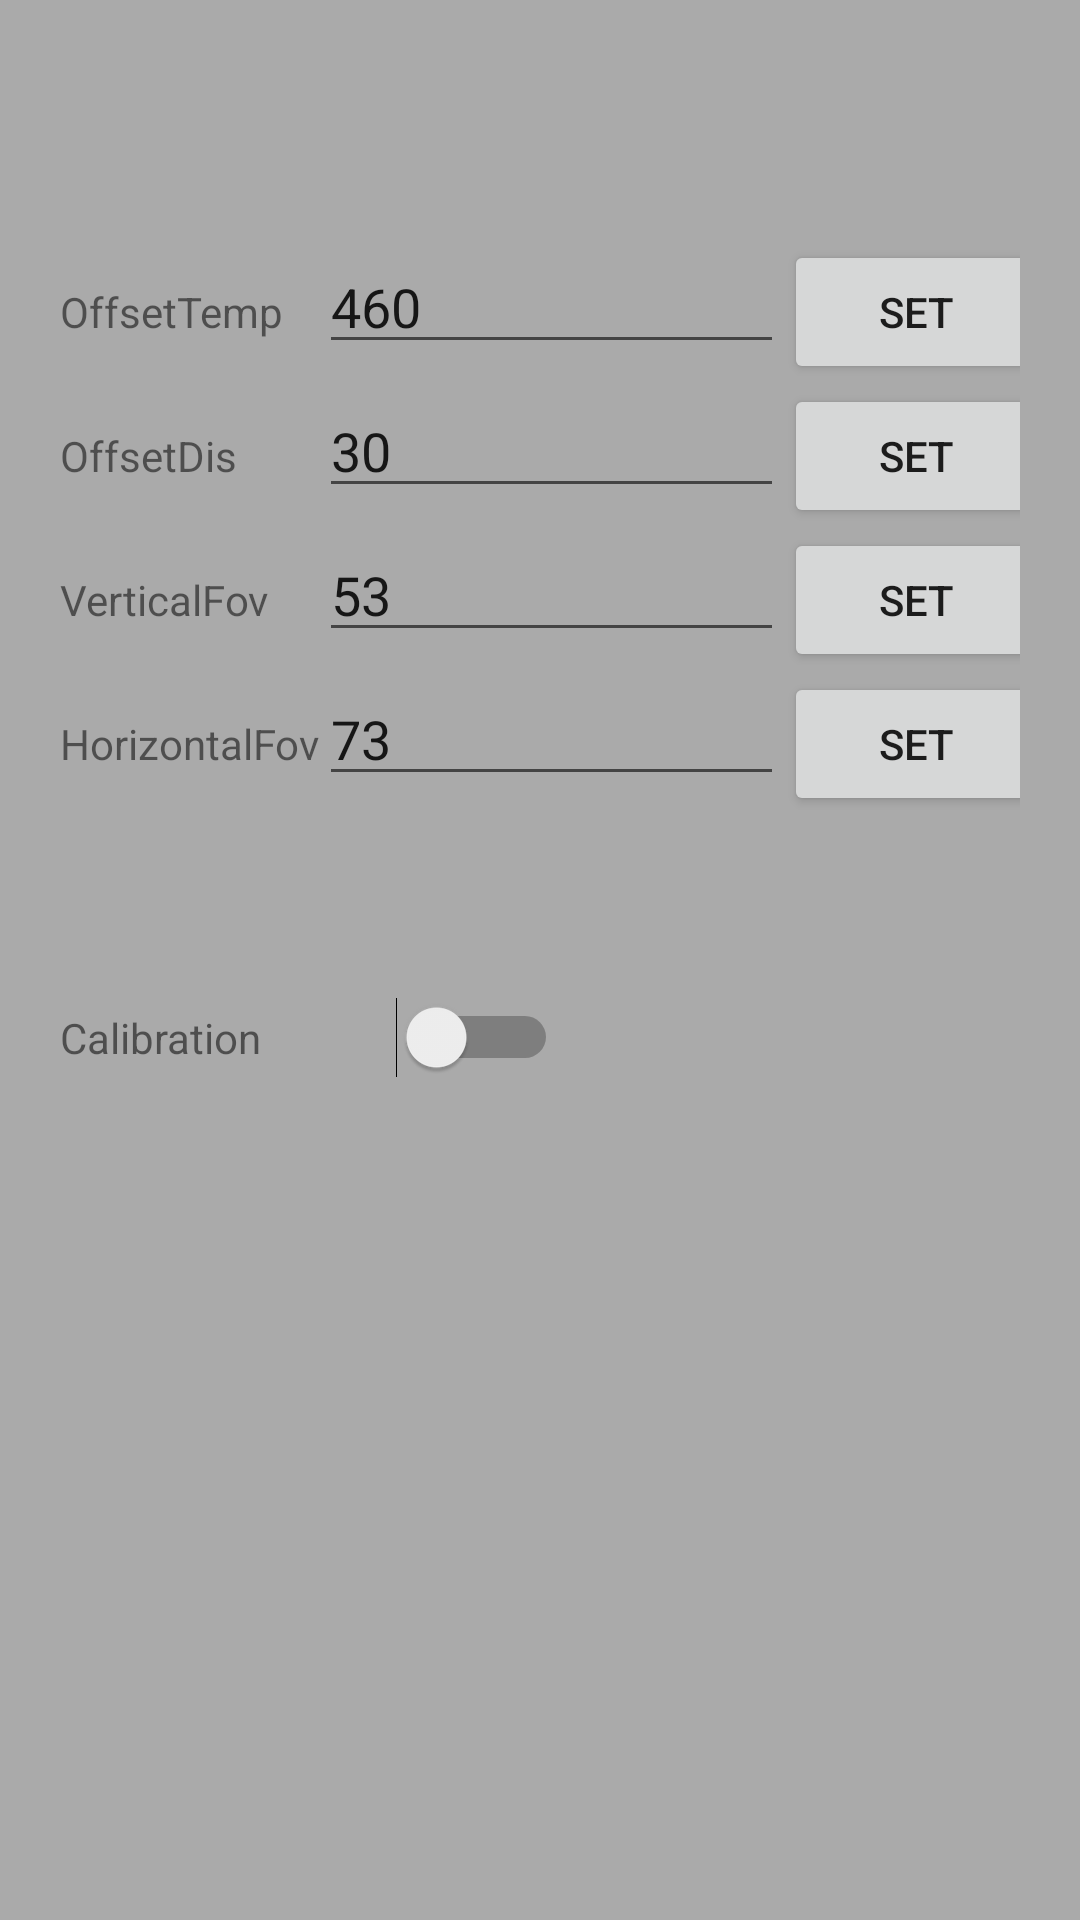

Reconstruct the res/layout file that produces this screen, plus the resources it refers to.
<!-- AndroidManifest.xml: application theme Theme.AppCompat.FullScreen -->
<!-- res/layout/activity_main.xml -->
<?xml version="1.0" encoding="utf-8"?>
<android.support.constraint.ConstraintLayout xmlns:android="http://schemas.android.com/apk/res/android"
    xmlns:tools="http://schemas.android.com/tools"
    android:layout_width="match_parent"
    android:layout_height="match_parent"
    tools:context="com.thundersoft.opnoustofdemo.TofCameraActivity">

    <include layout="@layout/tof_layout"/>

</android.support.constraint.ConstraintLayout>
<!-- res/layout/tof_layout.xml (included above) -->
<?xml version="1.0" encoding="utf-8"?>
<RelativeLayout xmlns:android="http://schemas.android.com/apk/res/android"
    android:layout_width="match_parent"
    android:background="#90000000"
    android:layout_height="match_parent">

    

    <com.thundersoft.view.TofView
        android:id="@+id/ts_tof_view"
        android:layout_width="match_parent"
        android:layout_height="match_parent"
        android:layout_marginTop="80dp"
        android:layout_marginBottom="120dp"
        android:background="#00FFFFFF"/>

    <FrameLayout
        android:layout_width="match_parent"
        android:layout_height="80dp"
        android:background="#90000000">
        <Button
            android:id="@+id/btn_more"
            android:layout_width="32dp"
            android:layout_height="32dp"
            android:layout_gravity="center_vertical|end"
            android:layout_marginEnd="30dp"
            android:background="@drawable/ripple_more_bg" />

        <Switch
            android:id="@+id/switch_dist"
            android:layout_width="wrap_content"
            android:layout_height="wrap_content"
            android:layout_gravity="center_vertical|start"
            android:layout_marginStart="30dp" />

        <TextView
            android:id="@+id/textView_dist"
            style="@style/dist_text" />
    </FrameLayout>
    <FrameLayout
        android:layout_width="match_parent"
        android:layout_height="120dp"
        android:layout_alignParentBottom="true"
        android:layout_alignParentStart="true"
        android:background="#90000000">
        <Button
            android:id="@+id/btn_capture"
            android:layout_width="72dp"
            android:layout_height="72dp"
            android:layout_gravity="center"
            android:background="@drawable/ripple_capture_bg" />
        <Button
            android:id="@+id/btn_return"
            android:layout_width="32dp"
            android:layout_height="32dp"
            android:layout_gravity="center_vertical|end"
            android:layout_marginEnd="30dp"
            android:background="@drawable/ripple_switch_bg" />
    </FrameLayout>
    <include layout="@layout/mode_select"/>
    <include layout="@layout/function_select"/>

</RelativeLayout>
<!-- res/layout/indicators.xml (included above) -->
<?xml version="1.0" encoding="utf-8"?>
<LinearLayout xmlns:android="http://schemas.android.com/apk/res/android"
      android:id="@+id/mode_options_toggle"
      android:layout_width="wrap_content"
      android:layout_height="wrap_content"
      android:padding="@dimen/mode_options_toggle_padding"
      android:layout_margin="@dimen/mode_options_toggle_padding"
      android:orientation="horizontal"
      android:contentDescription="@string/accessibility_mode_options"
      android:background="@drawable/bg_options_indicator"
      android:layout_gravity="top|right" >
    <ImageView
        android:id="@+id/pano_indicator"
        style="@style/IndicatorIcon" />
    <ImageView
        android:id="@+id/hdr_indicator"
        style="@style/IndicatorIcon" />
    <ImageView
        android:id="@+id/countdown_timer_indicator"
        style="@style/IndicatorIcon" />
    <ImageView
        android:id="@+id/flash_indicator"
        style="@style/IndicatorIcon" />
    <ImageView
        android:id="@+id/three_dots"
        style="@style/IndicatorIcon"
        android:src="@drawable/ic_options_land"
        android:contentDescription="@string/accessibility_mode_options"
        android:visibility="visible" />
</LinearLayout>
<!-- res/layout/mode_select.xml (included above) -->
<?xml version="1.0" encoding="utf-8"?>
<FrameLayout xmlns:android="http://schemas.android.com/apk/res/android"
    xmlns:tools="http://schemas.android.com/tools"
    android:background="#DA000000"
    android:id="@+id/mode_select"
    android:layout_width="match_parent"
    android:layout_height="match_parent">

 <Button
     android:id="@+id/btn_depth"
     android:layout_width="128dp"
     android:layout_height="128dp"
     android:layout_gravity="right"
     android:layout_marginEnd="60dp"
     android:layout_marginTop="180dp"
     android:background="@drawable/ripple_circle_bg"
     android:text="Depth View"
     android:textAppearance="@android:style/TextAppearance.DeviceDefault.Large.Inverse"
     android:textSize="14sp" />

 <Button
     android:id="@+id/btn_3d"
     android:layout_width="128dp"
     android:layout_height="128dp"
     android:layout_gravity="right"
     android:layout_marginEnd="60dp"
     android:layout_marginTop="360dp"
     android:background="@drawable/ripple_circle_bg"
     android:text="3D View"
     android:textAppearance="@android:style/TextAppearance.DeviceDefault.Large.Inverse"
     android:textSize="14sp" />

 <Button
     android:id="@+id/btn_ir"
     android:layout_width="128dp"
     android:layout_height="128dp"
     android:layout_marginStart="60dp"
     android:layout_marginTop="180dp"
     android:layout_gravity="left"
     android:background="@drawable/ripple_circle_bg"
     android:text="IR View"
     android:textAppearance="@android:style/TextAppearance.DeviceDefault.Large.Inverse"
     android:textSize="14sp" />

 <Button
     android:id="@+id/btn_raw"
     android:layout_width="128dp"
     android:layout_height="128dp"
     android:layout_gravity="left"
     android:layout_marginTop="360dp"
     android:layout_marginStart="60dp"
     android:background="@drawable/ripple_circle_bg"
     android:text="RAW View"
     android:textAppearance="@android:style/TextAppearance.DeviceDefault.Large.Inverse"
     android:textSize="14sp" />
</FrameLayout>
<!-- res/layout/function_select.xml (included above) -->
<?xml version="1.0" encoding="utf-8"?>
<FrameLayout xmlns:android="http://schemas.android.com/apk/res/android"
    android:id="@+id/function_select"

    android:layout_width="match_parent"
    android:layout_height="match_parent"
    android:background="@android:color/darker_gray">


    <TableLayout
        android:layout_width="fill_parent"
        android:layout_height="fill_parent"
        android:gravity="top"
        android:stretchColumns="0">


        <TableLayout
            android:layout_marginLeft="20dp"
            android:layout_marginRight="20dp"
            android:layout_marginTop="80dp"
            android:stretchColumns="0">

            <TableRow>

                <TextView
                    android:layout_width="wrap_content"
                    android:layout_height="wrap_content"
                    android:text="OffsetTemp" />

                <EditText
                    android:id="@+id/offsetTemperature"
                    android:layout_width="155dp"
                    android:layout_height="wrap_content"
                    android:ems="5"
                    android:inputType="number"
                    android:maxLength="11"
                    android:numeric="integer"
                    android:text="460" />

                <Button
                    android:id="@+id/setOffsetTemperature"
                    android:layout_width="wrap_content"
                    android:layout_height="wrap_content"
                    android:text="SET" />
            </TableRow>

            <TableRow>

                <TextView
                    android:layout_width="wrap_content"
                    android:layout_height="wrap_content"
                    android:text="OffsetDis" />

                <EditText
                    android:id="@+id/offsetDistance"
                    android:layout_width="155dp"
                    android:layout_height="wrap_content"
                    android:ems="5"
                    android:inputType="number"
                    android:maxLength="11"
                    android:numeric="integer"
                    android:text="30" />

                <Button
                    android:id="@+id/setoffsetDistance"
                    android:layout_width="wrap_content"
                    android:layout_height="wrap_content"
                    android:text="SET" />
            </TableRow>

            <TableRow>
                <TextView
                    android:layout_width="wrap_content"
                    android:layout_height="wrap_content"
                    android:text="VerticalFov" />

                <EditText
                    android:id="@+id/et_VerticalFov"
                    android:layout_width="155dp"
                    android:layout_height="wrap_content"
                    android:ems="5"
                    android:inputType="number"
                    android:maxLength="11"
                    android:numeric="integer"
                    android:text="53" />

                <Button
                    android:id="@+id/btn_setVerticalFov"
                    android:layout_width="wrap_content"
                    android:layout_height="wrap_content"
                    android:text="SET" />
            </TableRow>

            <TableRow>
                <TextView
                    android:layout_width="wrap_content"
                    android:layout_height="wrap_content"
                    android:text="HorizontalFov" />

                <EditText
                    android:id="@+id/et_HorizontalFov"
                    android:layout_width="155dp"
                    android:layout_height="wrap_content"
                    android:ems="5"
                    android:inputType="number"
                    android:maxLength="11"
                    android:numeric="integer"
                    android:text="73" />

                <Button
                    android:id="@+id/btn_setHorizontalFov"
                    android:layout_width="wrap_content"
                    android:layout_height="wrap_content"
                    android:text="SET" />
            </TableRow>


        </TableLayout>

        <TableLayout
            android:layout_marginLeft="20dp"
            android:layout_marginRight="20dp"
            android:layout_marginTop="50dp"
            android:stretchColumns="0">
            <TableRow>

                <TextView
                    android:layout_width="wrap_content"
                    android:layout_height="wrap_content"
                    android:text="Calibration" />

                <Switch
                    android:id="@+id/switch_calibration"
                    android:layout_marginLeft="0dp"
                    android:layout_gravity="left|center_vertical"
                    android:layout_width="120dp"
                    android:layout_height="wrap_content" />
                <Button
                    android:id="@+id/btn_setCalibration"
                    android:layout_width="wrap_content"
                    android:layout_height="wrap_content"
                    android:visibility="invisible"
                    android:text="SET" />

            </TableRow>
        </TableLayout>

    </TableLayout>
</FrameLayout>
<!-- resources referenced by this layout -->
<resources>
  <dimen name="mode_options_toggle_padding">12dp</dimen>
  <!-- drawable ripple_capture_bg (drawable) -->
  <?xml version="1.0" encoding="utf-8"?>
  <ripple xmlns:android="http://schemas.android.com/apk/res/android"
      android:color="#FF21272B">
      <item android:drawable="@drawable/app_shortcut_icon_camera" />
  </ripple>
  <!-- drawable ripple_circle_bg (drawable) -->
  <?xml version="1.0" encoding="utf-8"?>
  <ripple xmlns:android="http://schemas.android.com/apk/res/android"
      android:color="#ff0000">
      <item android:drawable="@drawable/circle_icon" />
  </ripple>
  <!-- drawable ripple_more_bg (drawable) -->
  <?xml version="1.0" encoding="utf-8"?>
  <ripple xmlns:android="http://schemas.android.com/apk/res/android"
      android:color="#FF21272B">
      <item android:drawable="@drawable/more" />
  </ripple>
  <!-- drawable ripple_switch_bg (drawable) -->
  <?xml version="1.0" encoding="utf-8"?>
  <ripple xmlns:android="http://schemas.android.com/apk/res/android"
      android:color="#FF21272B">
      <item android:drawable="@drawable/return_icon" />
  </ripple>
  <string name="accessibility_mode_options">Options</string>
  <style name="IndicatorIcon">
          <item name="android:layout_width">@dimen/indicator_icon_width</item>
          <item name="android:layout_height">@dimen/indicator_icon_height</item>
          <item name="android:visibility">gone</item>
          <item name="android:background">@null</item>
      </style>
  <style name="dist_text">
          <item name="android:layout_width">wrap_content</item>
          <item name="android:layout_height">wrap_content</item>
          <item name="android:layout_centerInParent">true</item>
          <item name="android:layout_gravity">center</item>
          <item name="android:textColor">#FFFFFF</item>
          <item name="android:fontFamily">monospace</item>
          <item name="android:textStyle">bold</item>
          <item name="android:textSize">24sp</item>
          <item name="android:maxLines">1</item>
          <item name="android:visibility">gone</item>
      </style>
  <style name="Theme.AppCompat.FullScreen" parent="Theme.AppCompat.Light.NoActionBar">
          <item name="android:windowNoTitle">true</item>
          <item name="android:windowFullscreen">true</item>
      </style>
  <!-- drawable app_shortcut_icon_camera: png bitmap (drawable, 2926 bytes) -->
  <!-- drawable circle_icon: png bitmap (drawable, 10837 bytes) -->
  <!-- drawable more: png bitmap (drawable, 783 bytes) -->
  <!-- drawable return_icon: png bitmap (drawable, 1629 bytes) -->
  <dimen name="indicator_icon_width">24dp</dimen>
  <dimen name="indicator_icon_height">24dp</dimen>
</resources>
